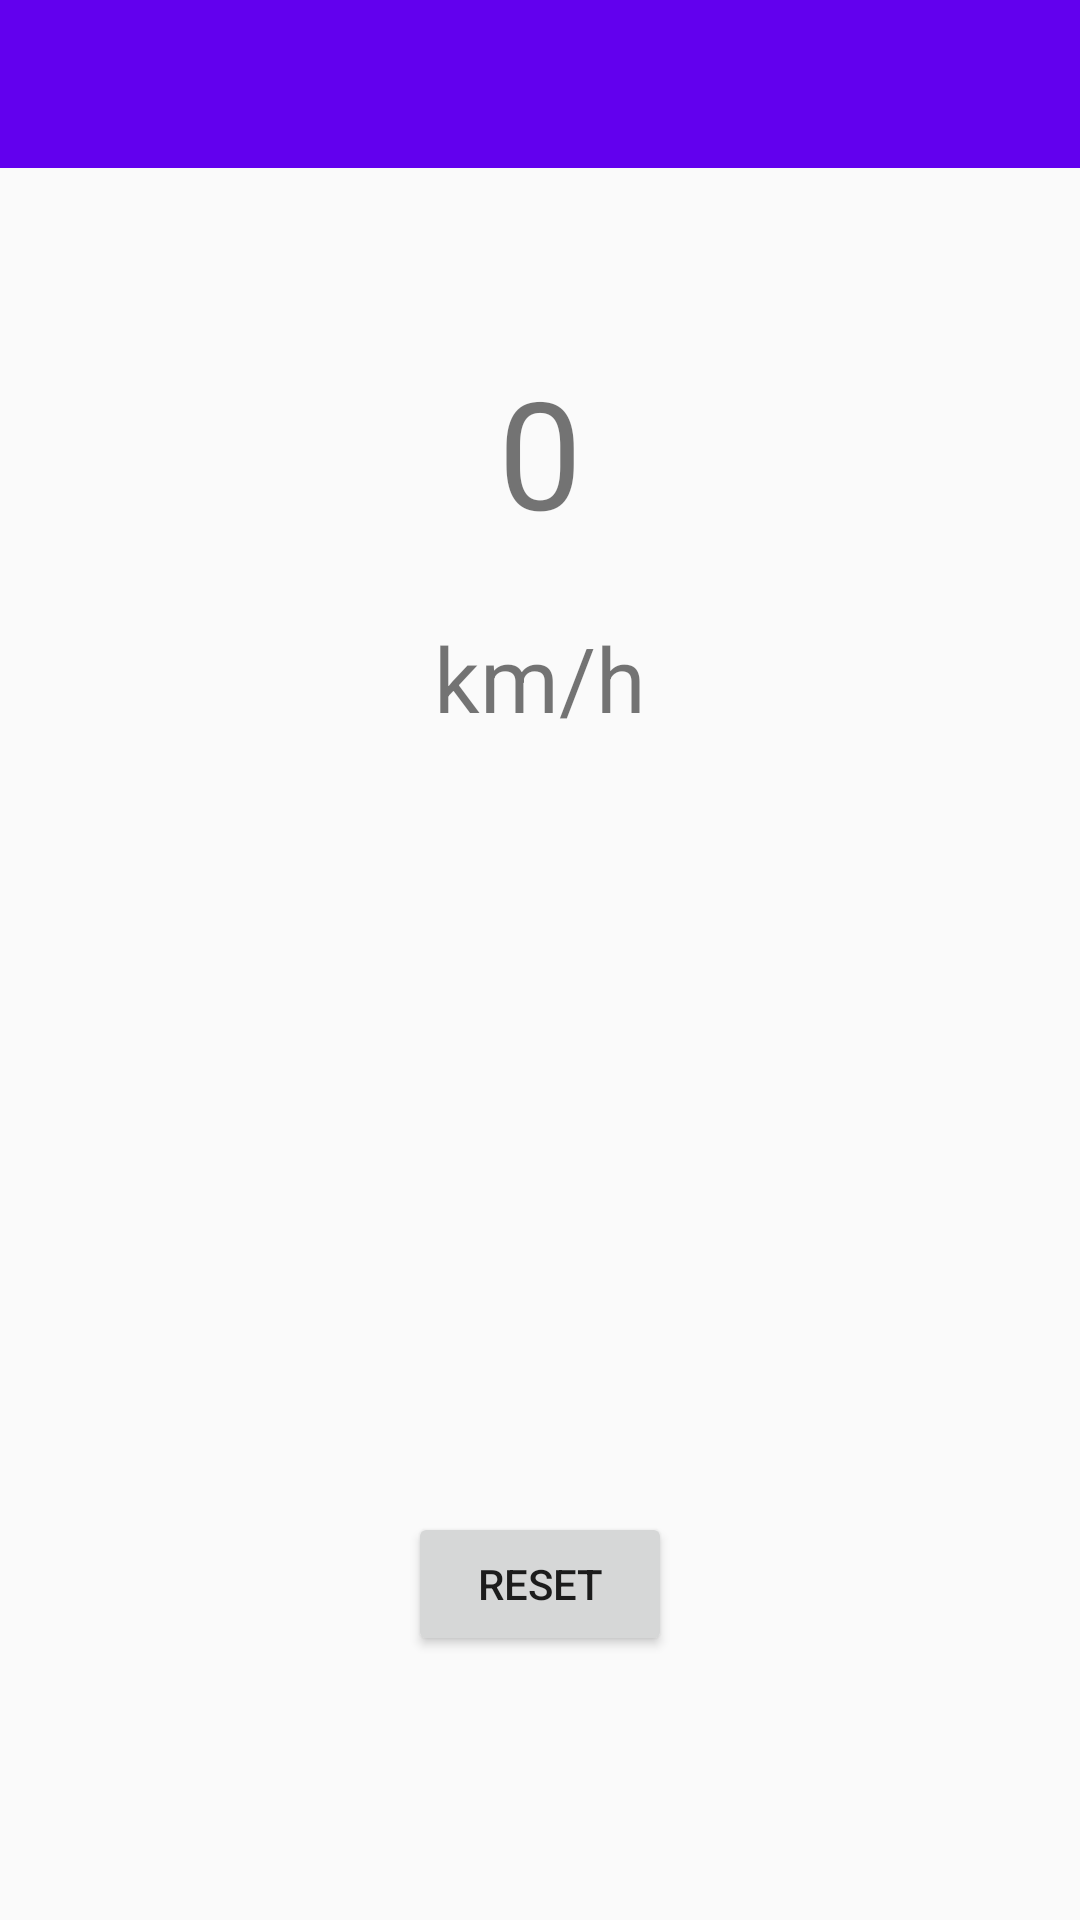

Here is an Android app screen rendered from its layout file. Give the layout XML and the strings, colors and styles it references.
<!-- AndroidManifest.xml: application theme Theme.AppCompat.Light.NoActionBar -->
<!-- res/layout/activity_automobile_odometer.xml -->
<?xml version="1.0" encoding="utf-8"?>
<RelativeLayout xmlns:android="http://schemas.android.com/apk/res/android"
    xmlns:app="http://schemas.android.com/apk/res-auto"
    xmlns:tools="http://schemas.android.com/tools"
    android:layout_width="match_parent"
    android:layout_height="match_parent"
    android:orientation="vertical">

    <include layout="@layout/toolbar"/>

    <TextView
        android:text="0"
        android:layout_width="wrap_content"
        android:layout_height="wrap_content"
        android:layout_marginTop="117dp"
        android:id="@+id/a_odometer_value"
        android:textSize="50sp"
        android:layout_centerHorizontal="true"
        tools:textStyle="bold"
        android:numeric="integer" />

    <Button
        android:text="@string/a_text_reset"
        android:layout_width="wrap_content"
        android:layout_height="wrap_content"
        android:layout_alignParentBottom="true"
        android:layout_centerHorizontal="true"
        android:layout_marginBottom="88dp"
        android:id="@+id/a_odometer_btn_reset" />

    <TextView
        android:text="@string/a_text_km_h"
        android:layout_width="wrap_content"
        android:layout_height="wrap_content"
        android:layout_below="@+id/a_odometer_value"
        android:layout_centerHorizontal="true"
        android:layout_marginTop="22dp"
        android:id="@+id/a_odometer_text_km"
        android:textSize="30sp" />


</RelativeLayout>
<!-- res/layout/toolbar.xml (included above) -->
<?xml version="1.0" encoding="utf-8"?>
<android.support.v7.widget.Toolbar
    xmlns:android="http://schemas.android.com/apk/res/android"
    xmlns:app="http://schemas.android.com/apk/res-auto"
    android:id="@+id/my_toolbar"
    android:layout_height="wrap_content"
    android:layout_width="match_parent"
    android:fitsSystemWindows="true"
    android:minHeight="?attr/actionBarSize"
    app:theme="@style/AppBarOverlay"
    android:background="?attr/colorPrimary">

</android.support.v7.widget.Toolbar>
<!-- resources referenced by this layout -->
<resources>
  <string name="a_text_km_h">km/h</string>
  <string name="a_text_reset">Reset</string>
  <style name="AppBarOverlay" parent="ThemeOverlay.AppCompat.Dark.ActionBar">
          <item name="colorPrimary">@color/colorPrimary</item>
          <item name="android:colorBackground">@color/colorPrimaryDark</item>
          <item name="colorAccent">@color/colorAccent</item>
      </style>
  <!-- not gathered from this repository: default colours our renderer supplied (Android Studio template values) -->
  <color name="colorPrimary">#FF6200EE</color>
  <color name="colorPrimaryDark">#FF3700B3</color>
  <color name="colorAccent">#FF03DAC5</color>
</resources>
